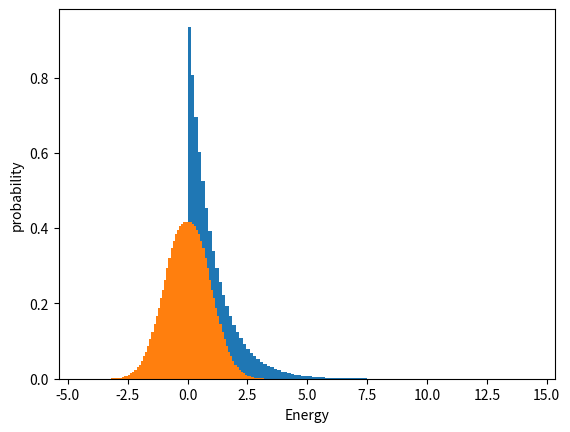

Here is the Python script that generated this plot:
# -*- coding: utf-8 -*-
"""
Created on Mon Jan 27 19:49:44 2020

@author: danpa
"""

import numpy as np
import matplotlib.pyplot as plt
x=np.random.rand(1000000)
K=1
T=1
A=1
m=1
z=1

#probability distribution of Energy
E=(-K*T*np.log(K*T*x/A))
plt.hist(E,100,density=1)
plt.xlabel("Energy")
plt.ylabel("probability")
plt.show()


#probability distribution of velocity
vp=np.sqrt(np.log(2/(E*z))*2*K*T/m)-1  #positive velocities
vn=-np.sqrt(np.log(2/(E*z))*2*K*T/m)+1 #negative velocities
v=np.concatenate((vp,vn))
plt.hist(v,100,density=1)
plt.show()